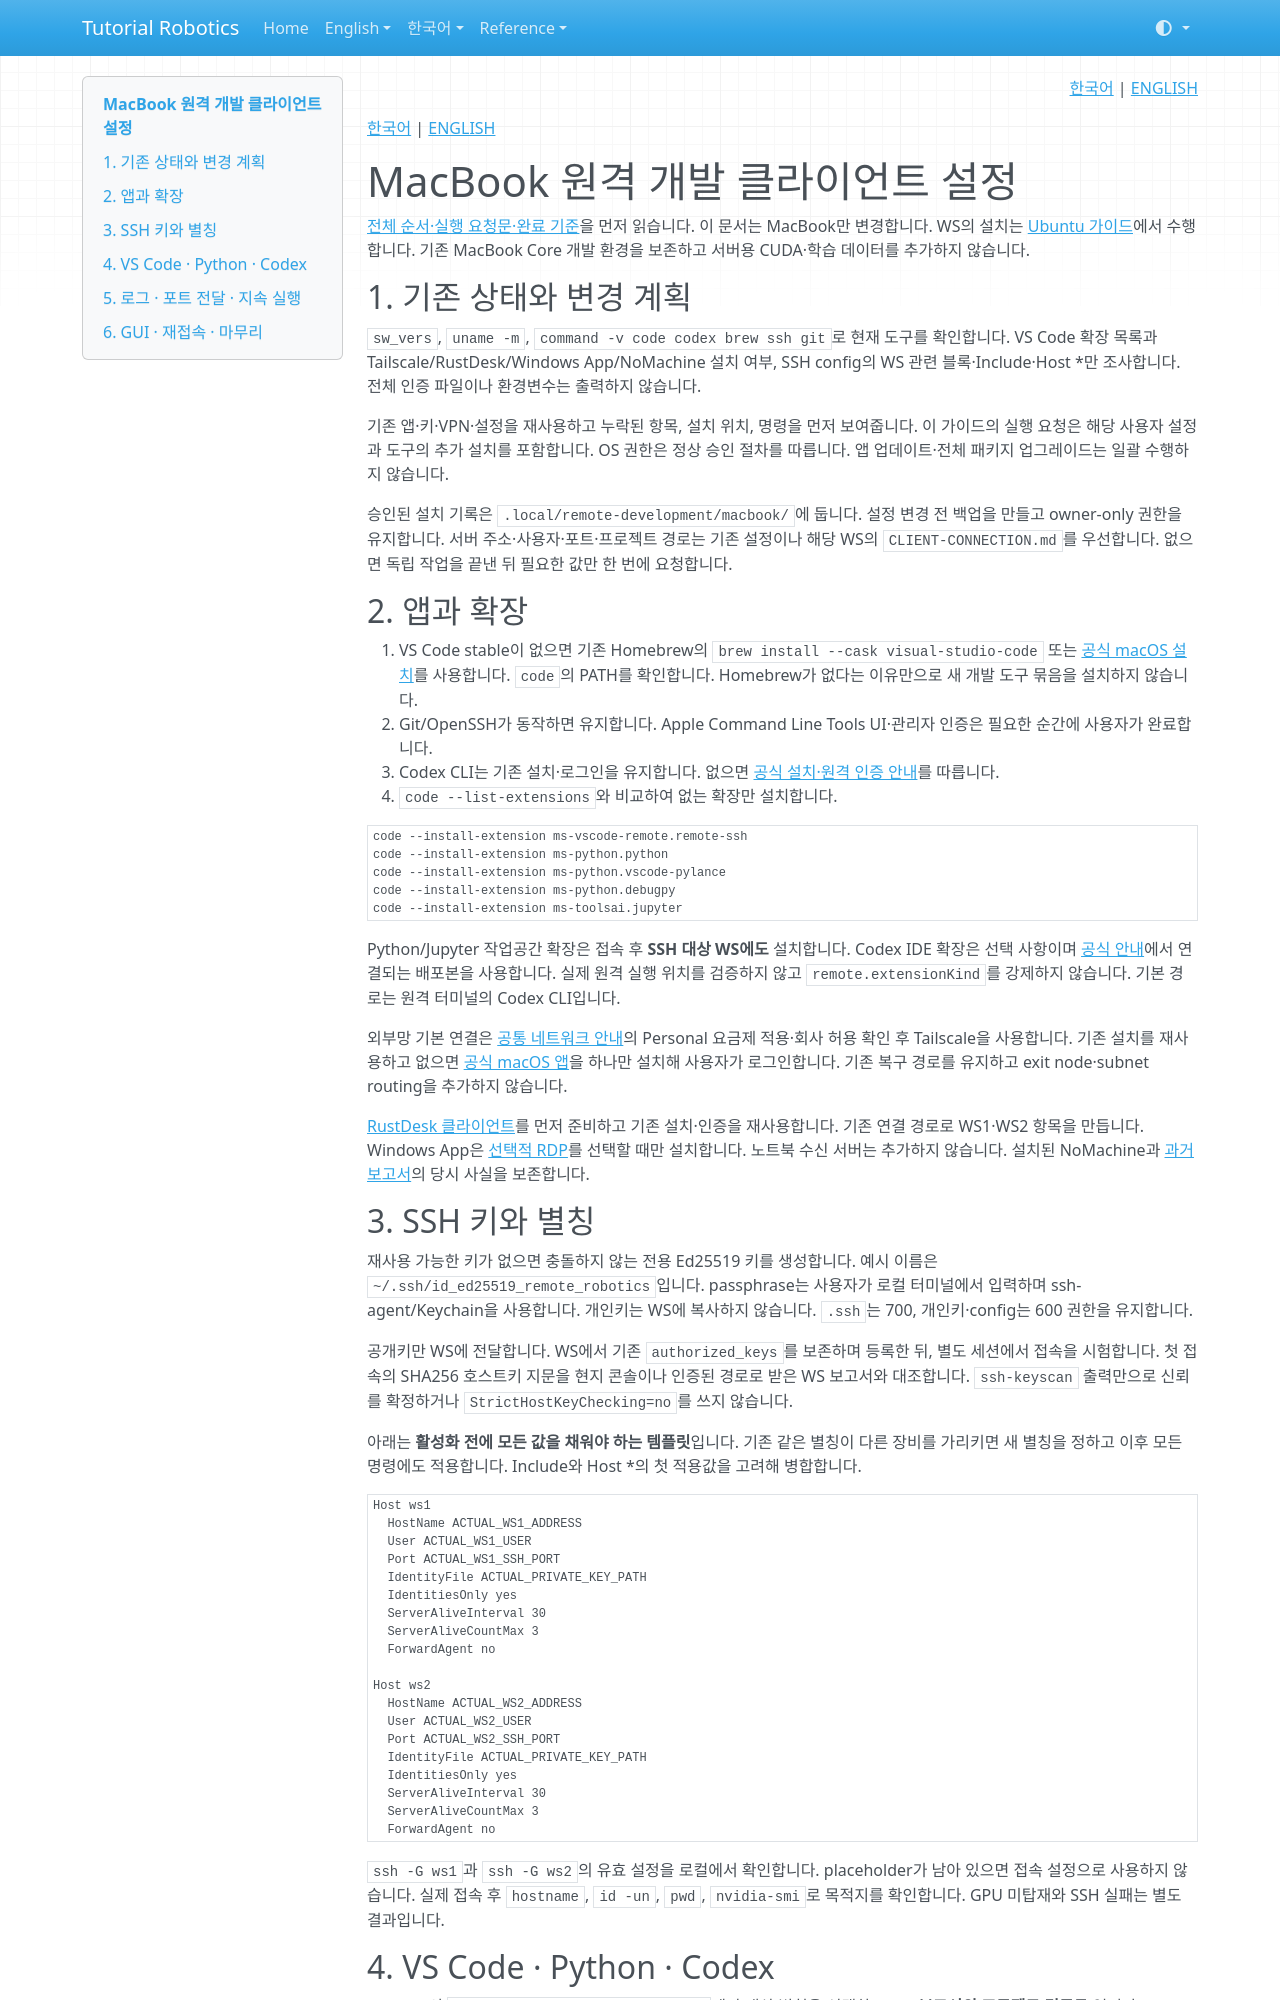

repository: terryum/tutorial-robotics · page: ko/setup/remote-development/macbook/index.html · generator: mkdocs

<!-- pal:language:start -->
<p align="right">
  <a href="macbook.md" lang="ko">한국어</a> | <a href="../../../en/setup/remote-development/macbook.md" lang="en">ENGLISH</a>
</p>
<!-- pal:language:end -->

[한국어](../../../ko/setup/remote-development/macbook.md) | [ENGLISH](../../../en/setup/remote-development/macbook.md)

# MacBook 원격 개발 클라이언트 설정

[전체 순서·실행 요청문·완료 기준](index.md)을 먼저 읽습니다. 이 문서는 MacBook만 변경합니다. WS의 설치는 [Ubuntu 가이드](ubuntu.md)에서 수행합니다. 기존 MacBook Core 개발 환경을 보존하고 서버용 CUDA·학습 데이터를 추가하지 않습니다.

## 1. 기존 상태와 변경 계획

`sw_vers`, `uname -m`, `command -v code codex brew ssh git`로 현재 도구를 확인합니다. VS Code 확장 목록과 Tailscale/RustDesk/Windows App/NoMachine 설치 여부, SSH config의 WS 관련 블록·Include·Host *만 조사합니다. 전체 인증 파일이나 환경변수는 출력하지 않습니다.

기존 앱·키·VPN·설정을 재사용하고 누락된 항목, 설치 위치, 명령을 먼저 보여줍니다. 이 가이드의 실행 요청은 해당 사용자 설정과 도구의 추가 설치를 포함합니다. OS 권한은 정상 승인 절차를 따릅니다. 앱 업데이트·전체 패키지 업그레이드는 일괄 수행하지 않습니다.

승인된 설치 기록은 `.local/remote-development/macbook/`에 둡니다. 설정 변경 전 백업을 만들고 owner-only 권한을 유지합니다. 서버 주소·사용자·포트·프로젝트 경로는 기존 설정이나 해당 WS의 `CLIENT-CONNECTION.md`를 우선합니다. 없으면 독립 작업을 끝낸 뒤 필요한 값만 한 번에 요청합니다.

## 2. 앱과 확장

1. VS Code stable이 없으면 기존 Homebrew의 `brew install --cask visual-studio-code` 또는 [공식 macOS 설치](https://code.visualstudio.com/docs/setup/mac)를 사용합니다. `code`의 PATH를 확인합니다. Homebrew가 없다는 이유만으로 새 개발 도구 묶음을 설치하지 않습니다.
2. Git/OpenSSH가 동작하면 유지합니다. Apple Command Line Tools UI·관리자 인증은 필요한 순간에 사용자가 완료합니다.
3. Codex CLI는 기존 설치·로그인을 유지합니다. 없으면 [공식 설치·원격 인증 안내](index.md#codex-bootstrap)를 따릅니다.
4. `code --list-extensions`와 비교하여 없는 확장만 설치합니다.

```bash
code --install-extension ms-vscode-remote.remote-ssh
code --install-extension ms-python.python
code --install-extension ms-python.vscode-pylance
code --install-extension ms-python.debugpy
code --install-extension ms-toolsai.jupyter
```

Python/Jupyter 작업공간 확장은 접속 후 **SSH 대상 WS에도** 설치합니다. Codex IDE 확장은 선택 사항이며 [공식 안내](https://developers.openai.com/codex/ide/)에서 연결되는 배포본을 사용합니다. 실제 원격 실행 위치를 검증하지 않고 `remote.extensionKind`를 강제하지 않습니다. 기본 경로는 원격 터미널의 Codex CLI입니다.

외부망 기본 연결은 [공통 네트워크 안내](network-rdp.md)의 Personal 요금제 적용·회사 허용 확인 후 Tailscale을 사용합니다. 기존 설치를 재사용하고 없으면 [공식 macOS 앱](https://tailscale.com/docs/install/mac)을 하나만 설치해 사용자가 로그인합니다. 기존 복구 경로를 유지하고 exit node·subnet routing을 추가하지 않습니다.

[RustDesk 클라이언트](rustdesk.md)를 먼저 준비하고 기존 설치·인증을 재사용합니다. 기존 연결 경로로 WS1·WS2 항목을 만듭니다. Windows App은 [선택적 RDP](network-rdp.md)를 선택할 때만 설치합니다. 노트북 수신 서버는 추가하지 않습니다. 설치된 NoMachine과 [과거 보고서](../../../MACBOOK_REMOTE_DEVELOPMENT_STATUS_2026-10-01.md)의 당시 사실을 보존합니다.

## 3. SSH 키와 별칭

재사용 가능한 키가 없으면 충돌하지 않는 전용 Ed25519 키를 생성합니다. 예시 이름은 `~/.ssh/id_ed25519_remote_robotics`입니다. passphrase는 사용자가 로컬 터미널에서 입력하며 ssh-agent/Keychain을 사용합니다. 개인키는 WS에 복사하지 않습니다. `.ssh`는 700, 개인키·config는 600 권한을 유지합니다.

공개키만 WS에 전달합니다. WS에서 기존 `authorized_keys`를 보존하며 등록한 뒤, 별도 세션에서 접속을 시험합니다. 첫 접속의 SHA256 호스트키 지문을 현지 콘솔이나 인증된 경로로 받은 WS 보고서와 대조합니다. `ssh-keyscan` 출력만으로 신뢰를 확정하거나 `StrictHostKeyChecking=no`를 쓰지 않습니다.

아래는 **활성화 전에 모든 값을 채워야 하는 템플릿**입니다. 기존 같은 별칭이 다른 장비를 가리키면 새 별칭을 정하고 이후 모든 명령에도 적용합니다. Include와 Host *의 첫 적용값을 고려해 병합합니다.

```sshconfig
Host ws1
  HostName ACTUAL_WS1_ADDRESS
  User ACTUAL_WS1_USER
  Port ACTUAL_WS1_SSH_PORT
  IdentityFile ACTUAL_PRIVATE_KEY_PATH
  IdentitiesOnly yes
  ServerAliveInterval 30
  ServerAliveCountMax 3
  ForwardAgent no

Host ws2
  HostName ACTUAL_WS2_ADDRESS
  User ACTUAL_WS2_USER
  Port ACTUAL_WS2_SSH_PORT
  IdentityFile ACTUAL_PRIVATE_KEY_PATH
  IdentitiesOnly yes
  ServerAliveInterval 30
  ServerAliveCountMax 3
  ForwardAgent no
```

`ssh -G ws1`과 `ssh -G ws2`의 유효 설정을 로컬에서 확인합니다. placeholder가 남아 있으면 접속 설정으로 사용하지 않습니다. 실제 접속 후 `hostname`, `id -un`, `pwd`, `nvidia-smi`로 목적지를 확인합니다. GPU 미탑재와 SSH 실패는 별도 결과입니다.
